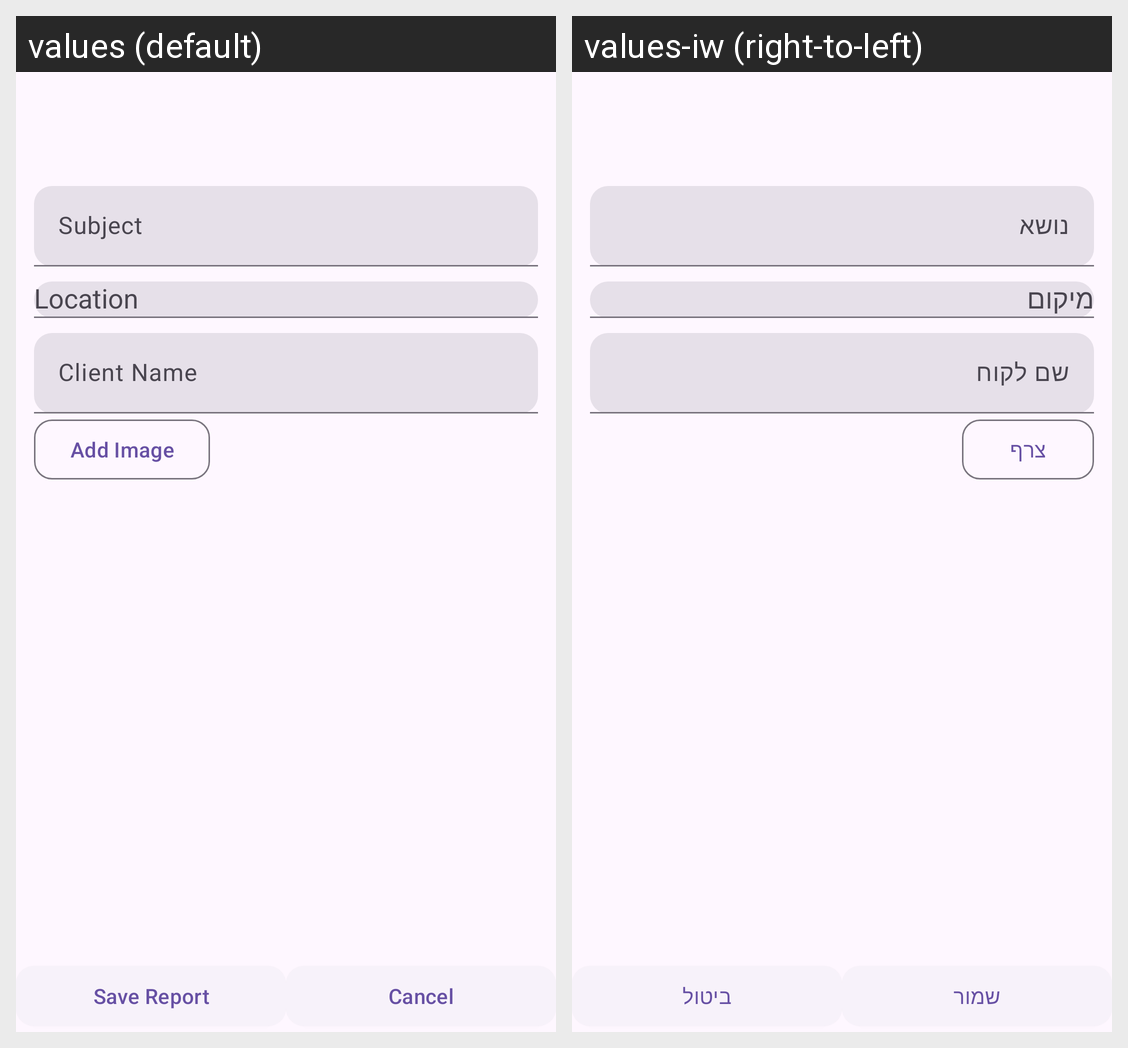

The Android screen above is rendered under two locales of the same app. Produce the string resources it draws, with the default and per-locale values.
Android screen res/layout/new_report_fragment.xml rendered under 2 locales, left to right: values (default), values-iw (right-to-left). Device: Nexus 5 (rendered at 1080×1920; each locale shown at half size, 540×960, under a caption strip naming it); theme Theme.CivilReport.
Strings drawn on this screen, with the default value and each locale's value (text and hints the layout hard-codes, and strings that could not be matched under every locale, appear in the picture but are not listed):

report_subject
  values: Subject
  values-iw: נושא

report_location
  values: Location
      
  values-iw: מיקום

client_name
  values: Client Name
      
  values-iw: שם לקוח

add_image
  values: Add Image
  values-iw: צרף

save_report
  values: Save Report
  values-iw: שמור

cancel
  values: Cancel
  values-iw: ביטול
